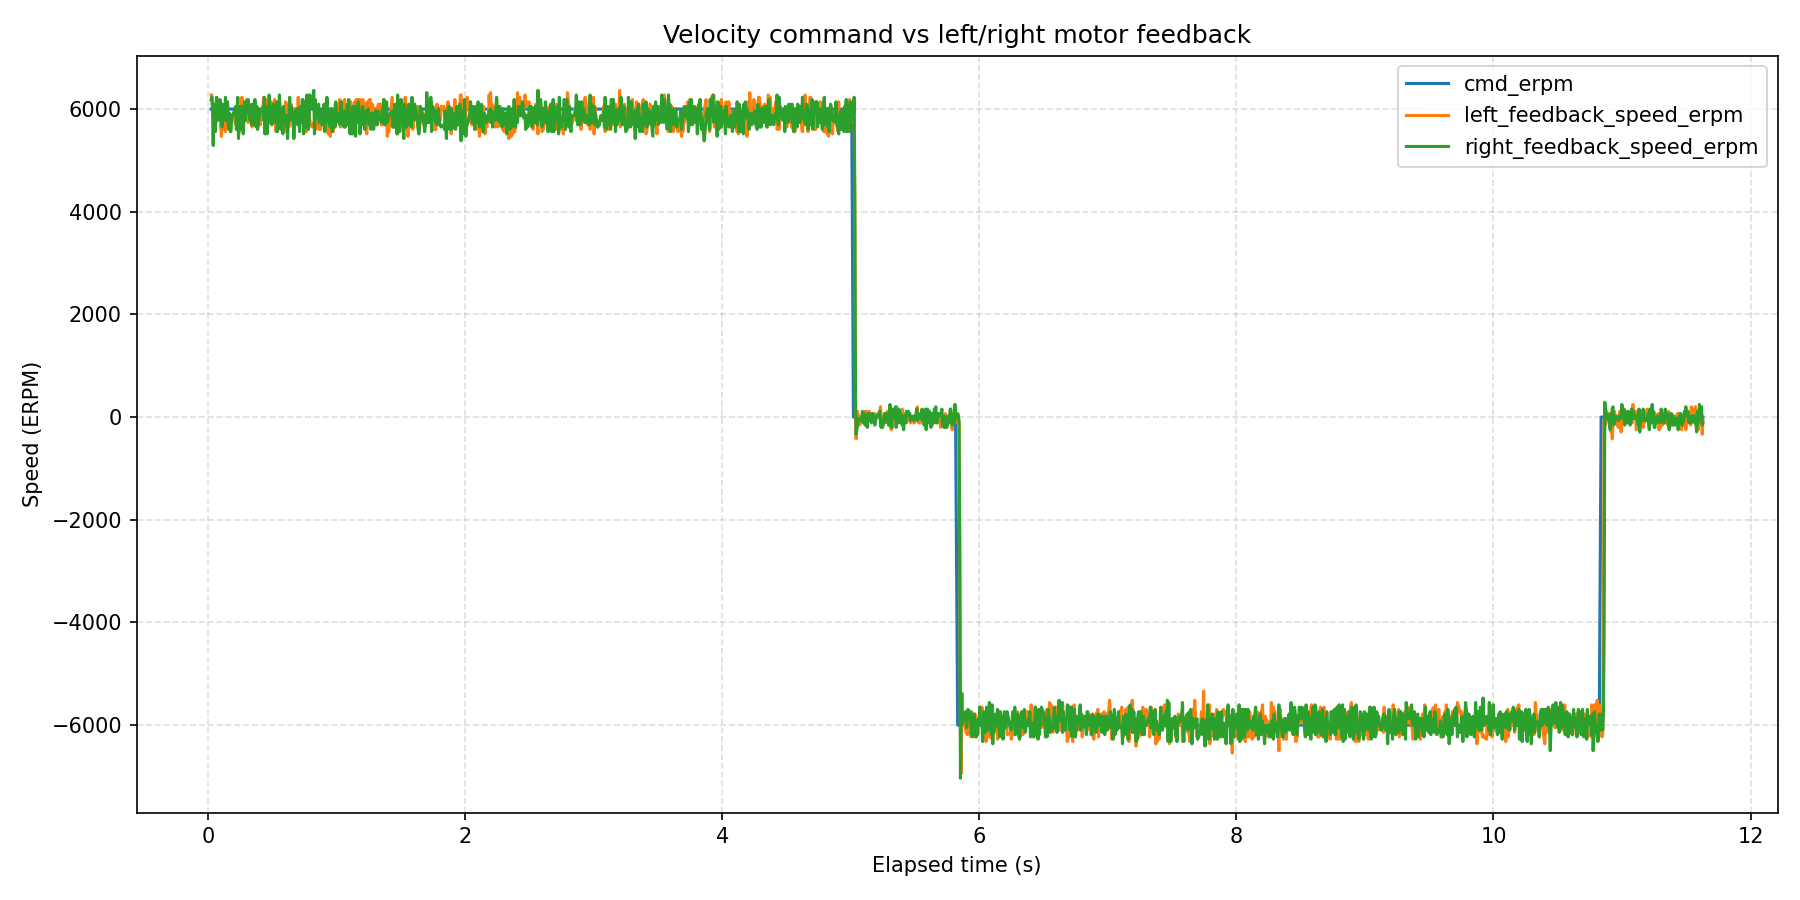

The file beside this chart, header and first rows:
wall_time_iso, wall_time_epoch_s, elapsed_s, phase_index, phase_command_erpm, phase_duration_s, sample_index, command_erpm, left_motor_id, left_motor_label, left_feedback_position_deg, left_feedback_speed_erpm, left_feedback_current_amps, left_feedback_temperature_c, left_feedback_error_code, left_feedback_error_description, right_motor_id, right_motor_label, right_feedback_position_deg, right_feedback_speed_erpm, right_feedback_current_amps, right_feedback_temperature_c, right_feedback_error_code, right_feedback_error_description
2026-08-12T15:12:29.126, 1786540349, 0.02272, 1, 6000, 5, 1, 6000, 0x03, left, -442.7, 6275, 0.296, 173, 0, No fault, 0x04, right, -443, 6186, 2.013, 174, 0, No fault
2026-08-12T15:12:29.131, 1786540349, 0.02824, 1, 6000, 5, 2, 6000, 0x03, left, -441.1, 6275, 0.008791, 172, 0, No fault, 0x04, right, -441.4, 6230, -0.5656, 174, 0, No fault
2026-08-12T15:12:29.137, 1786540349, 0.03358, 1, 6000, 5, 3, 6000, 0x03, left, -439.6, 6052, 0.01465, 173, 0, No fault, 0x04, right, -440, 6007, 0.1026, 173, 0, No fault
2026-08-12T15:12:29.142, 1786540349, 0.03892, 1, 6000, 5, 4, 6000, 0x03, left, -438.2, 5918, 0.07326, 173, 0, No fault, 0x04, right, -438.6, 5292, 0.3663, 174, 0, No fault
2026-08-12T15:12:29.147, 1786540349, 0.04422, 1, 6000, 5, 5, 6000, 0x03, left, -436.8, 5918, 0.296, 172, 0, No fault, 0x04, right, -437, 6096, 0.2374, 174, 0, No fault
2026-08-12T15:12:29.153, 1786540349, 0.04951, 1, 6000, 5, 6, 6000, 0x03, left, -435.4, 5873, 0.1377, 173, 0, No fault, 0x04, right, -435.6, 5694, 0.1084, 174, 0, No fault
2026-08-12T15:12:29.158, 1786540349, 0.05479, 1, 6000, 5, 7, 6000, 0x03, left, -434, 6052, 0.2315, 174, 0, No fault, 0x04, right, -434.1, 5560, 0.2198, 170, 0, No fault
2026-08-12T15:12:29.163, 1786540349, 0.06005, 1, 6000, 5, 8, 6000, 0x03, left, -432.5, 5739, 0.1026, 172, 0, No fault, 0x04, right, -432.6, 6052, 0.1377, 174, 0, No fault
2026-08-12T15:12:29.168, 1786540349, 0.06526, 1, 6000, 5, 9, 6000, 0x03, left, -431.1, 5828, 0.2022, 170, 0, No fault, 0x04, right, -431.1, 6230, 0.1612, 174, 0, No fault
2026-08-12T15:12:29.174, 1786540349, 0.07048, 1, 6000, 5, 10, 6000, 0x03, left, -429.7, 6141, 0.1026, 173, 0, No fault, 0x04, right, -429.7, 6141, 0.08498, 174, 0, No fault
2026-08-12T15:12:29.179, 1786540349, 0.07572, 1, 6000, 5, 11, 6000, 0x03, left, -428.2, 6052, 0.1729, 172, 0, No fault, 0x04, right, -428.3, 5873, 0.2491, 173, 0, No fault
2026-08-12T15:12:29.184, 1786540349, 0.08099, 1, 6000, 5, 12, 6000, 0x03, left, -426.8, 5828, 0.1026, 173, 0, No fault, 0x04, right, -426.9, 5784, 0.1495, 174, 0, No fault
2026-08-12T15:12:29.189, 1786540349, 0.08631, 1, 6000, 5, 13, 6000, 0x03, left, -425.4, 6052, 0.1788, 172, 0, No fault, 0x04, right, -425.5, 5873, 0.2256, 174, 0, No fault
2026-08-12T15:12:29.195, 1786540349, 0.09164, 1, 6000, 5, 14, 6000, 0x03, left, -423.9, 6007, 0.04982, 170, 0, No fault, 0x04, right, -424, 6186, 0.1846, 174, 0, No fault
2026-08-12T15:12:29.200, 1786540349, 0.09704, 1, 6000, 5, 15, 6000, 0x03, left, -422.5, 5694, 0.2198, 172, 0, No fault, 0x04, right, -422.6, 5873, 0.1729, 174, 0, No fault
2026-08-12T15:12:29.205, 1786540349, 0.1023, 1, 6000, 5, 16, 6000, 0x03, left, -419.6, 5471, 0.1729, 171, 0, No fault, 0x04, right, -421.2, 5784, 0.1143, 174, 0, No fault
2026-08-12T15:12:29.211, 1786540349, 0.1076, 1, 6000, 5, 17, 6000, 0x03, left, -418.2, 5650, 0.1084, 173, 0, No fault, 0x04, right, -419.7, 5650, 0.2256, 174, 0, No fault
2026-08-12T15:12:29.216, 1786540349, 0.1129, 1, 6000, 5, 18, 6000, 0x03, left, -416.8, 5962, 0.2374, 172, 0, No fault, 0x04, right, -418.3, 6096, 0.1377, 175, 0, No fault
2026-08-12T15:12:29.221, 1786540349, 0.1183, 1, 6000, 5, 19, 6000, 0x03, left, -415.4, 5828, 0.0967, 173, 0, No fault, 0x04, right, -416.9, 5918, 0.2608, 174, 0, No fault
2026-08-12T15:12:29.227, 1786540349, 0.1237, 1, 6000, 5, 20, 6000, 0x03, left, -413.9, 5739, 0.2432, 172, 0, No fault, 0x04, right, -415.4, 5873, 0.1729, 173, 0, No fault
2026-08-12T15:12:29.232, 1786540349, 0.1291, 1, 6000, 5, 21, 6000, 0x03, left, -412.5, 5605, 0.1495, 172, 0, No fault, 0x04, right, -414, 5784, 0.2491, 174, 0, No fault
2026-08-12T15:12:29.237, 1786540349, 0.1344, 1, 6000, 5, 22, 6000, 0x03, left, -411, 5560, 0.1905, 169, 0, No fault, 0x04, right, -412.6, 6230, 0.1905, 174, 0, No fault
2026-08-12T15:12:29.243, 1786540349, 0.1397, 1, 6000, 5, 23, 6000, 0x03, left, -409.6, 5694, 0.07326, 172, 0, No fault, 0x04, right, -411.2, 5784, 0.2198, 174, 0, No fault
2026-08-12T15:12:29.248, 1786540349, 0.145, 1, 6000, 5, 24, 6000, 0x03, left, -408.2, 5650, 0.2022, 173, 0, No fault, 0x04, right, -409.8, 5962, 0.1612, 174, 0, No fault
2026-08-12T15:12:29.253, 1786540349, 0.1503, 1, 6000, 5, 25, 6000, 0x03, left, -406.7, 5962, 0.09084, 173, 0, No fault, 0x04, right, -408.3, 6141, 0.2549, 174, 0, No fault
2026-08-12T15:12:29.259, 1786540349, 0.1556, 1, 6000, 5, 26, 6000, 0x03, left, -405.3, 5918, 0.1729, 173, 0, No fault, 0x04, right, -406.9, 5739, 0.1319, 174, 0, No fault
2026-08-12T15:12:29.264, 1786540349, 0.1609, 1, 6000, 5, 27, 6000, 0x03, left, -403.9, 5873, 0.04982, 172, 0, No fault, 0x04, right, -405.4, 5605, 0.2256, 174, 0, No fault
2026-08-12T15:12:29.269, 1786540349, 0.1662, 1, 6000, 5, 28, 6000, 0x03, left, -402.4, 5694, 0.2198, 171, 0, No fault, 0x04, right, -404, 5918, 0.1495, 174, 0, No fault
2026-08-12T15:12:29.275, 1786540349, 0.1716, 1, 6000, 5, 29, 6000, 0x03, left, -401, 5694, 0.09084, 174, 0, No fault, 0x04, right, -402.6, 5560, 0.2081, 174, 0, No fault
2026-08-12T15:12:29.280, 1786540349, 0.1769, 1, 6000, 5, 30, 6000, 0x03, left, -399.6, 5873, 0.1963, 173, 0, No fault, 0x04, right, -399.7, 5560, 0.2139, 174, 0, No fault
2026-08-12T15:12:29.285, 1786540349, 0.1822, 1, 6000, 5, 31, 6000, 0x03, left, -398.2, 5873, 0.1201, 173, 0, No fault, 0x04, right, -398.3, 5828, 0.1495, 175, 0, No fault
2026-08-12T15:12:29.306, 1786540349, 0.2033, 1, 6000, 5, 32, 6000, 0x03, left, -392.4, 5828, 0.1319, 172, 0, No fault, 0x04, right, -392.2, 5962, 0.1612, 174, 0, No fault
2026-08-12T15:12:29.317, 1786540349, 0.214, 1, 6000, 5, 33, 6000, 0x03, left, -391, 5694, 0.2198, 172, 0, No fault, 0x04, right, -390.7, 6052, 0.2022, 175, 0, No fault
2026-08-12T15:12:29.322, 1786540349, 0.2194, 1, 6000, 5, 34, 6000, 0x03, left, -386.5, 5739, 0.04982, 172, 0, No fault, 0x04, right, -387.9, 5605, 0.2256, 174, 0, No fault
2026-08-12T15:12:29.328, 1786540349, 0.2248, 1, 6000, 5, 35, 6000, 0x03, left, -385.6, 5605, 0.167, 172, 0, No fault, 0x04, right, -386.4, 5739, 0.1963, 174, 0, No fault
2026-08-12T15:12:29.333, 1786540349, 0.2301, 1, 6000, 5, 36, 6000, 0x03, left, -384.2, 5605, 0.0967, 173, 0, No fault, 0x04, right, -385, 6230, 0.2139, 174, 0, No fault
2026-08-12T15:12:29.339, 1786540349, 0.2355, 1, 6000, 5, 37, 6000, 0x03, left, -382.8, 5605, 0.167, 172, 0, No fault, 0x04, right, -383.6, 5426, 0.1963, 171, 0, No fault
2026-08-12T15:12:29.344, 1786540349, 0.2408, 1, 6000, 5, 38, 6000, 0x03, left, -381.3, 5560, 0.1436, 172, 0, No fault, 0x04, right, -382.1, 5650, 0.2022, 174, 0, No fault
2026-08-12T15:12:29.349, 1786540349, 0.2461, 1, 6000, 5, 39, 6000, 0x03, left, -379.9, 5828, 0.1788, 172, 0, No fault, 0x04, right, -380.7, 6007, 0.167, 174, 0, No fault
2026-08-12T15:12:29.354, 1786540349, 0.2514, 1, 6000, 5, 40, 6000, 0x03, left, -378.4, 5828, 0.1377, 172, 0, No fault, 0x04, right, -379.3, 6052, 0.2139, 175, 0, No fault
2026-08-12T15:12:29.360, 1786540349, 0.2567, 1, 6000, 5, 41, 6000, 0x03, left, -377, 5739, 0.2256, 172, 0, No fault, 0x04, right, -377.8, 6052, 0.2198, 174, 0, No fault
2026-08-12T15:12:29.365, 1786540349, 0.262, 1, 6000, 5, 42, 6000, 0x03, left, -375.6, 6230, 0.167, 173, 0, No fault, 0x04, right, -376.4, 5605, 0.2081, 174, 0, No fault
2026-08-12T15:12:29.370, 1786540349, 0.2673, 1, 6000, 5, 43, 6000, 0x03, left, -374.2, 6007, 0.2139, 172, 0, No fault, 0x04, right, -375, 5828, 0.1495, 174, 0, No fault
2026-08-12T15:12:29.376, 1786540349, 0.2726, 1, 6000, 5, 44, 6000, 0x03, left, -372.7, 6096, 0.1026, 172, 0, No fault, 0x04, right, -373.6, 5516, 0.2608, 173, 0, No fault
2026-08-12T15:12:29.381, 1786540349, 0.2779, 1, 6000, 5, 45, 6000, 0x03, left, -371.3, 5784, 0.1846, 172, 0, No fault, 0x04, right, -372.2, 5784, 0.1436, 175, 0, No fault
2026-08-12T15:12:29.386, 1786540349, 0.2832, 1, 6000, 5, 46, 6000, 0x03, left, -369.9, 5828, 0.1201, 172, 0, No fault, 0x04, right, -370.7, 6141, 0.167, 174, 0, No fault
2026-08-12T15:12:29.392, 1786540349, 0.2885, 1, 6000, 5, 47, 6000, 0x03, left, -368.4, 5784, 0.1846, 172, 0, No fault, 0x04, right, -369.3, 5784, 0.1201, 174, 0, No fault
2026-08-12T15:12:29.397, 1786540349, 0.2938, 1, 6000, 5, 48, 6000, 0x03, left, -367, 6141, 0.1026, 172, 0, No fault, 0x04, right, -367.9, 6007, 0.2432, 174, 0, No fault
2026-08-12T15:12:29.403, 1786540349, 0.2995, 1, 6000, 5, 49, 6000, 0x03, left, -365.5, 6186, 0.1788, 172, 0, No fault, 0x04, right, -366.4, 6052, 0.1612, 174, 0, No fault
2026-08-12T15:12:29.408, 1786540349, 0.3049, 1, 6000, 5, 50, 6000, 0x03, left, -364.1, 5962, 0.06154, 173, 0, No fault, 0x04, right, -365, 5918, 0.2139, 174, 0, No fault
2026-08-12T15:12:29.413, 1786540349, 0.3102, 1, 6000, 5, 51, 6000, 0x03, left, -361.2, 5739, 0.07912, 172, 0, No fault, 0x04, right, -363.6, 6186, 0.2139, 170, 0, No fault
2026-08-12T15:12:29.419, 1786540349, 0.3155, 1, 6000, 5, 52, 6000, 0x03, left, -359.8, 6007, 0.1612, 173, 0, No fault, 0x04, right, -362.1, 5962, 0.1905, 173, 0, No fault
2026-08-12T15:12:29.424, 1786540349, 0.3208, 1, 6000, 5, 53, 6000, 0x03, left, -358.4, 6096, 0.126, 173, 0, No fault, 0x04, right, -360.7, 5962, 0.1436, 173, 0, No fault
2026-08-12T15:12:29.429, 1786540349, 0.3262, 1, 6000, 5, 54, 6000, 0x03, left, -357, 5962, 0.1963, 172, 0, No fault, 0x04, right, -359.3, 5784, 0.2315, 174, 0, No fault
2026-08-12T15:12:29.435, 1786540349, 0.3314, 1, 6000, 5, 55, 6000, 0x03, left, -355.6, 5739, 0.1319, 172, 0, No fault, 0x04, right, -356.4, 6007, 0.2491, 174, 0, No fault
2026-08-12T15:12:29.440, 1786540349, 0.3367, 1, 6000, 5, 56, 6000, 0x03, left, -354.1, 5739, 0.2256, 168, 0, No fault, 0x04, right, -355, 5694, 0.1963, 174, 0, No fault
2026-08-12T15:12:29.445, 1786540349, 0.342, 1, 6000, 5, 57, 6000, 0x03, left, -352.7, 5650, 0.1201, 174, 0, No fault, 0x04, right, -353.6, 6096, 0.2374, 174, 0, No fault
2026-08-12T15:12:29.450, 1786540349, 0.3473, 1, 6000, 5, 58, 6000, 0x03, left, -351.2, 6007, 0.1963, 172, 0, No fault, 0x04, right, -352.1, 5918, 0.1788, 171, 0, No fault
2026-08-12T15:12:29.456, 1786540349, 0.3525, 1, 6000, 5, 59, 6000, 0x03, left, -349.8, 5873, 0.1143, 174, 0, No fault, 0x04, right, -350.7, 5784, 0.2198, 175, 0, No fault
2026-08-12T15:12:29.461, 1786540349, 0.3578, 1, 6000, 5, 60, 6000, 0x03, left, -348.4, 5739, 0.1905, 171, 0, No fault, 0x04, right, -349.3, 5694, 0.1905, 174, 0, No fault
... 1,970 more rows
